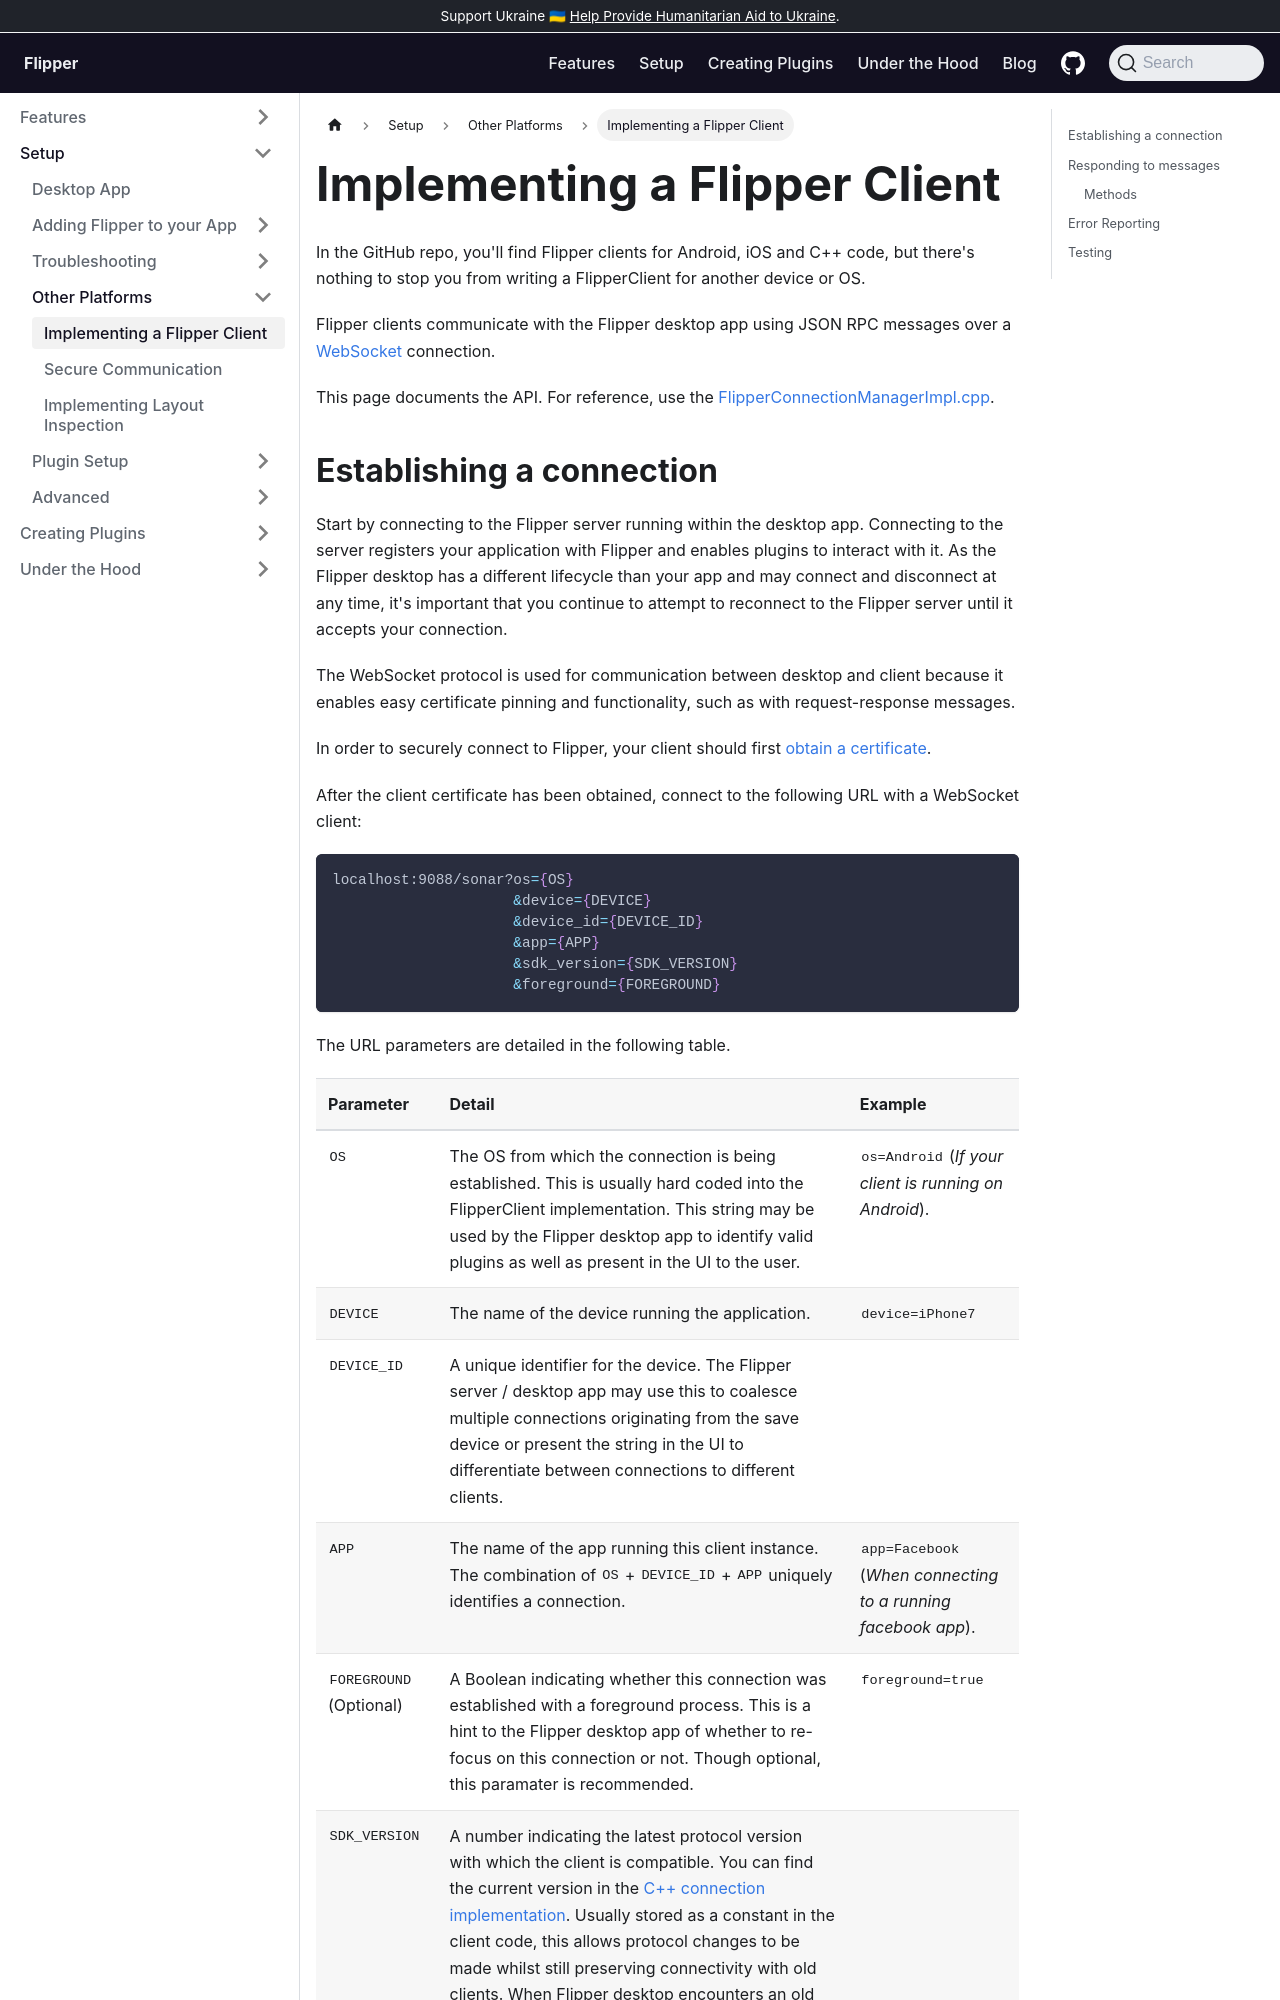

repository: facebook/flipper · page: docs/extending/new-clients/index.html · generator: docusaurus

---
id: new-clients
title: Implementing a Flipper Client
---

In the GitHub repo, you'll find Flipper clients for Android, iOS and C++ code, but there's nothing to stop you from writing a FlipperClient for another device or OS.

Flipper clients communicate with the Flipper desktop app using JSON RPC messages over an [RSocket](http://rsocket.io/) connection.

This page documents the API, and you can use [FlipperConnectionManagerImpl.cpp](https://github.com/facebook/flipper/blob/master/xplat/Flipper/FlipperConnectionManagerImpl.cpp) for reference.
